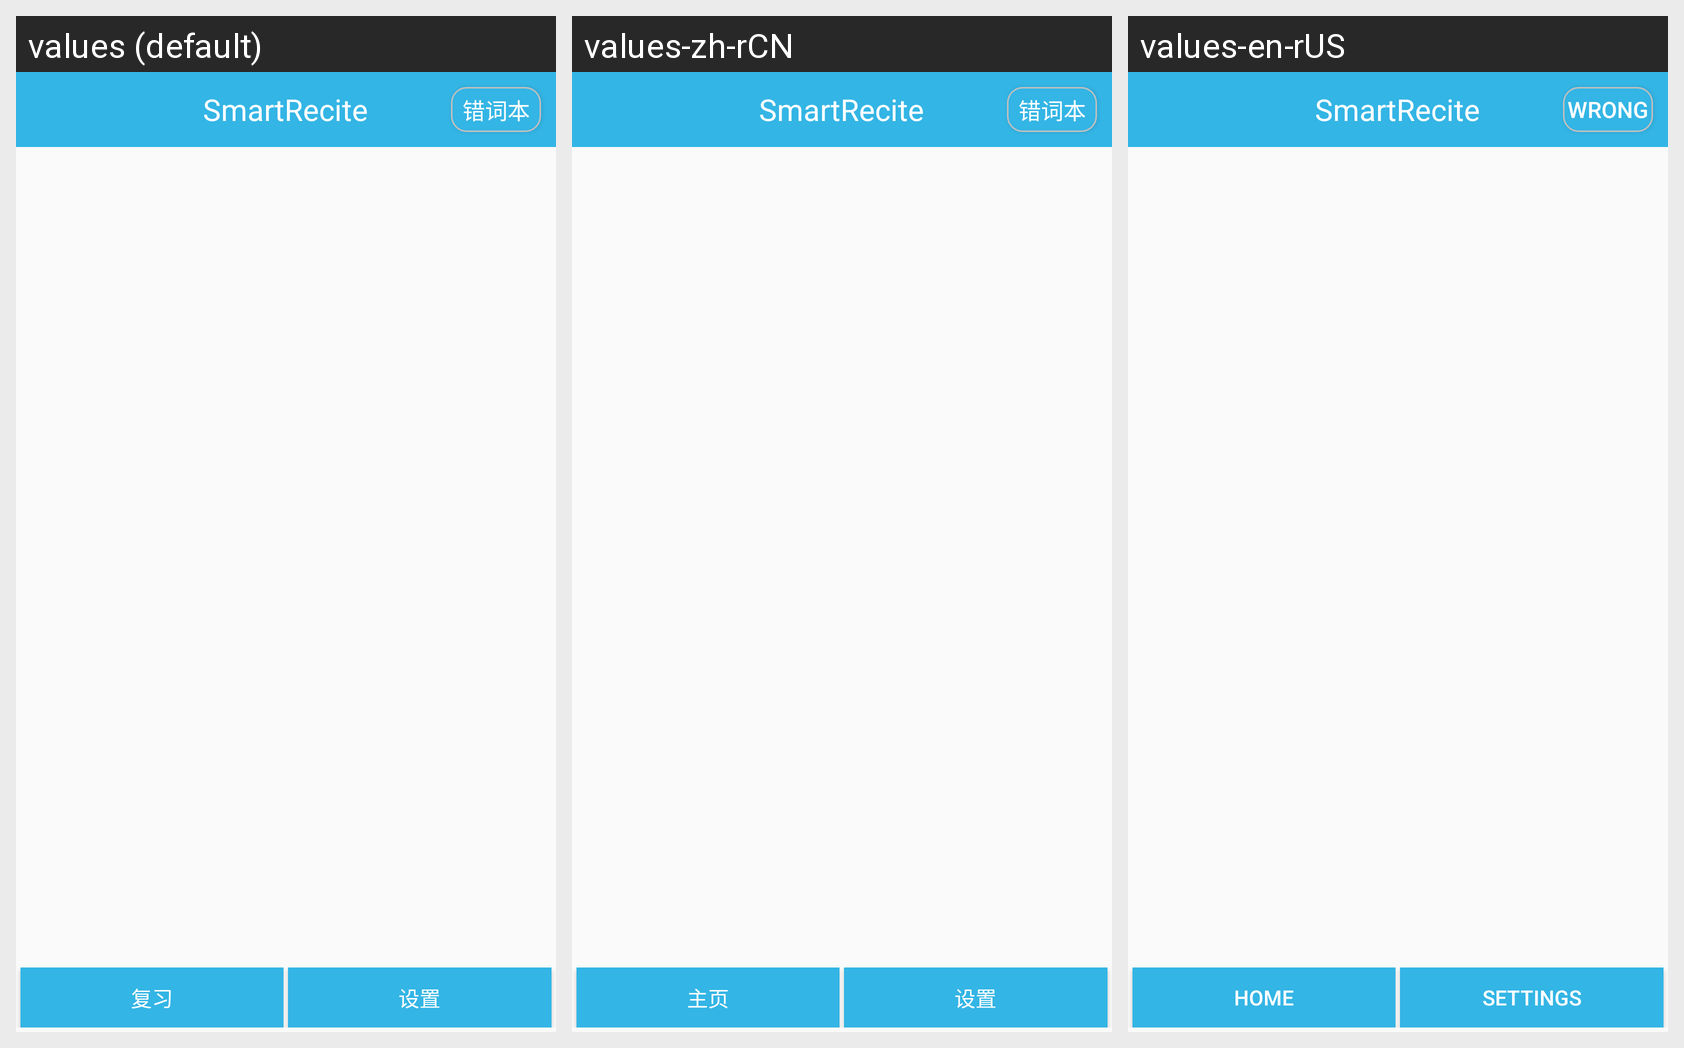

Locale-by-locale string values for the Android screen shown in this grid:
Android screen res/layout/home_activity.xml rendered under 3 locales, left to right: values (default), values-zh-rCN, values-en-rUS. Device: Nexus 5 (rendered at 1080×1920; each locale shown at half size, 540×960, under a caption strip naming it); theme Theme.SmartRecite.
Strings drawn on this screen, with the default value and each locale's value (text and hints the layout hard-codes, and strings that could not be matched under every locale, appear in the picture but are not listed):

app_name
  values: SmartRecite
  values-zh-rCN: SmartRecite
  values-en-rUS: SmartRecite

wrongWords
  values: 错词本
  values-zh-rCN: 错词本
  values-en-rUS: Wrong

review
  values: 复习
  values-zh-rCN: 主页
  values-en-rUS: Home

setUp
  values: 设置
  values-zh-rCN: 设置
  values-en-rUS: Settings
